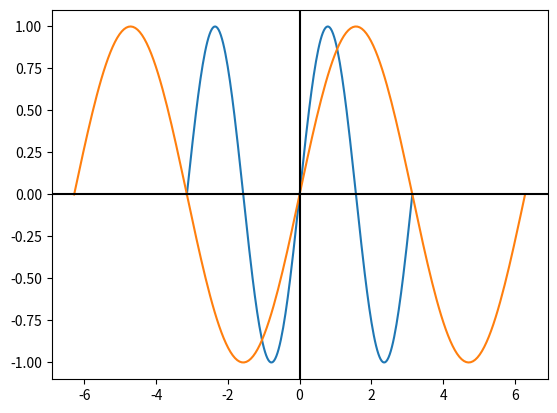

Write the Python code that produced this figure.
"""
===========
Cursor Demo
===========

This example shows how to use Matplotlib to provide a data cursor.  It uses
Matplotlib to draw the cursor and may be a slow since this requires redrawing
the figure with every mouse move.

Faster cursoring is possible using native GUI drawing, as in
:doc:`/gallery/user_interfaces/wxcursor_demo_sgskip`.

The mpldatacursor__ and mplcursors__ third-party packages can be used to
achieve a similar effect.

__ https://github.com/joferkington/mpldatacursor
__ https://github.com/anntzer/mplcursors
"""

import matplotlib.pyplot as plt
import numpy as np


class SnaptoCursor(object):
    """
    Like Cursor but the crosshair snaps to the nearest x, y point.
    For simplicity, this assumes that *x* is sorted.
    """

    def __init__(self, x, y):
        self.fig, self.axs = plt.subplots()
        self.l1, = self.axs.plot(x, y)
        self.l2, = self.axs.plot(2 * x, y)
        self.lx = self.axs.axhline(color='k')  # the horiz line
        self.ly = self.axs.axvline(color='k')  # the vert line
        self.x = x
        self.y = y
        # text location in axes coords
        self.txt = self.axs.text(0.7, 0.9, '', transform=self.axs.transAxes)

    def mouse_move(self, event):
        if not event.inaxes:
            return

        x, y = event.xdata, event.ydata
        ln_xdata = self.l1._x
        ln_ydata = self.l1._y
        indx = min(np.searchsorted(ln_xdata, x), ln_xdata.shape[0])
        x = self.x[indx]
        y = self.y[indx]
        # update the line positions
        self.lx.set_ydata(y)
        self.ly.set_xdata(x)

        self.txt.set_text('x=%1.2f, y=%1.2f' % (x, y))
        print('x=%1.2f, y=%1.2f' % (x, y))
        self.axs.figure.canvas.draw()


t = np.linspace(-1, 1, 200) * np.pi
s = np.sin(2 * t)

cursor = SnaptoCursor(t, s)
#cursor.fig.canvas.mpl_connect('motion_notify_event', cursor.mouse_move)
cursor.fig.canvas.mpl_connect('button_press_event', cursor.mouse_move)
plt.show()
